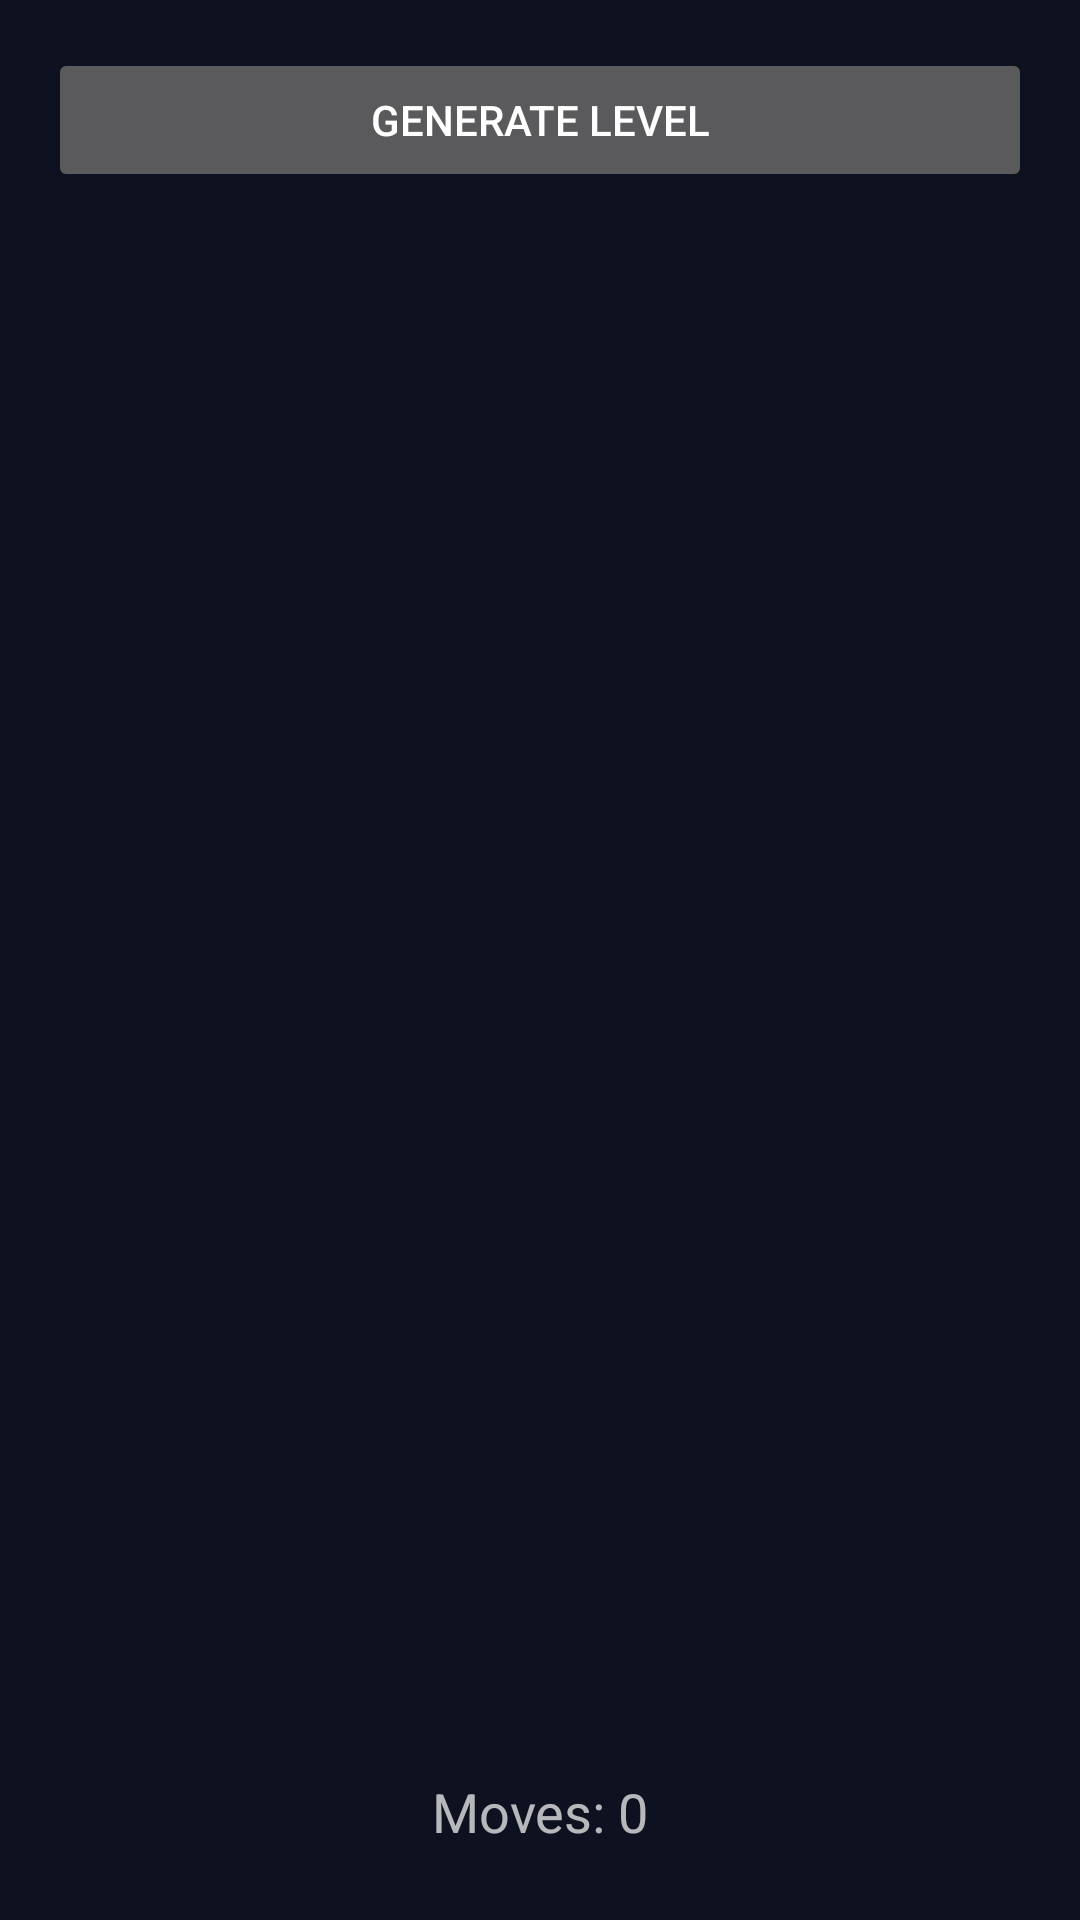

Reconstruct the res/layout file that produces this screen, plus the resources it refers to.
<!-- AndroidManifest.xml: application theme Theme.LetterLab -->
<!-- res/layout/activity_level.xml -->
<?xml version="1.0" encoding="utf-8"?>
<LinearLayout
    xmlns:android="http://schemas.android.com/apk/res/android"
    android:layout_width="match_parent"
    android:layout_height="match_parent"
    android:orientation="vertical"
    android:padding="16dp">

    
    <androidx.appcompat.widget.Toolbar
        android:id="@+id/toolbar"
        android:layout_width="match_parent"
        android:layout_height="?attr/actionBarSize"
        android:background="?attr/colorPrimary"
        android:title="Game Activity"
        android:theme="@style/ThemeOverlay.AppCompat.Dark.ActionBar" />

    
    <Button
        android:id="@+id/generateButtonGrid"
        android:layout_width="match_parent"
        android:layout_height="wrap_content"
        android:text="Generate Level"
        android:layout_marginBottom="8dp" />

    
    <RelativeLayout
        android:id="@+id/gameLayout"
        android:layout_width="match_parent"
        android:layout_height="0dp"
        android:layout_weight="1">

        
        <ImageView
            android:id="@+id/backgroundImageView"
            android:layout_width="match_parent"
            android:layout_height="match_parent"
            android:scaleType="centerCrop" />

        
        <ScrollView
            android:layout_width="match_parent"
            android:layout_height="match_parent">

            <GridLayout
                android:id="@+id/gridLayout"
                android:layout_width="match_parent"
                android:layout_height="wrap_content"
                android:columnCount="1"
                android:orientation="horizontal" />

        </ScrollView>

    </RelativeLayout>

    <TextView
        android:id="@+id/moveCounterTextView"
        android:layout_width="match_parent"
        android:layout_height="wrap_content"
        android:text="Moves: 0"
        android:textSize="18sp"
        android:gravity="center"
        android:padding="8dp" />

</LinearLayout>
<!-- resources referenced by this layout -->
<resources>
  <style name="Theme.LetterLab" parent="android:Theme.Material.NoActionBar">
          <item name="android:windowBackground">@color/window_background</item>
          <item name="android:statusBarColor">@android:color/transparent</item>
          <item name="android:navigationBarColor">@android:color/transparent</item>
      </style>
  <color name="window_background">#FF0E1120</color>
</resources>
